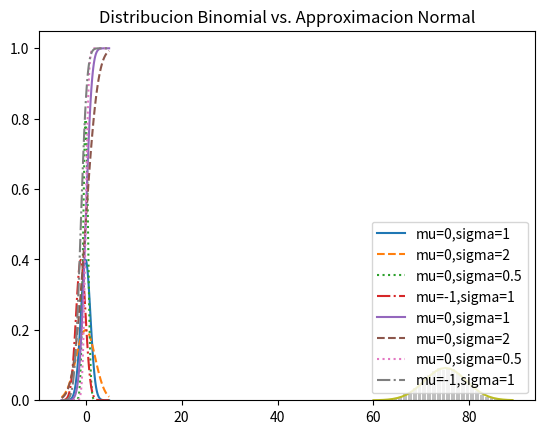

The script that saved this image:
import math

def normal_pdf(x, mu=0, sigma=1):
    sqrt_two_pi = math.sqrt(2 * math.pi)
    return (math.exp(-(x-mu) ** 2 / 2 / sigma ** 2)/ (sqrt_two_pi * sigma))

from matplotlib import pyplot as plt

xs = [x / 10.0 for x in range(-50, 50)]
plt.plot(xs,[normal_pdf(x,sigma=1) for x in xs],'-',label='mu=0,sigma=1')
plt.plot(xs,[normal_pdf(x,sigma=2) for x in xs],'--',label='mu=0,sigma=2')
plt.plot(xs,[normal_pdf(x,sigma=0.5) for x in xs],':',label='mu=0,sigma=0.5')
plt.plot(xs,[normal_pdf(x,mu=-1) for x in xs],'-.',label='mu=-1,sigma=1')
plt.legend()
plt.title("Varias funciones de densidad  para la distribucion Normal ")
plt.show()

import math
def normal_cdf(x, mu=0,sigma=1):
    return (1 + math.erf((x - mu) / math.sqrt(2) / sigma)) / 2

from matplotlib import pyplot as plt

xs = [x / 10.0 for x in range(-50, 50)]
plt.plot(xs,[normal_cdf(x,sigma=1) for x in xs],'-',label='mu=0,sigma=1')
plt.plot(xs,[normal_cdf(x,sigma=2) for x in xs],'--',label='mu=0,sigma=2')
plt.plot(xs,[normal_cdf(x,sigma=0.5) for x in xs],':',label='mu=0,sigma=0.5')
plt.plot(xs,[normal_cdf(x,mu=-1) for x in xs],'-.',label='mu=-1,sigma=1')
plt.legend(loc=4) 
plt.title("Varias  cdfs de la distribución normal")
plt.show()

def inversa_normal_cdf(p, mu=0, sigma=1, tolerancia=0.00001):
    
    """encuentra aproximadamente la inversa de CDF usando busqueda binaria"""
    
    # si no es estándar, calculamos el estándar y reescalamos
    
    if mu != 0 or sigma != 1:
        return mu + sigma * inverse_normal_cdf(p, tolerancia=tolerancia)
    l_z, l_p = -10.0, 0 # normal_cdf(-10) es (muy cerca a) 0
    h_z, h_p = 10.0, 1 # normal_cdf(10) es (muy cerca a) 1
    
    while h_z - l_z > tolerancia:
        medio_z = (l_z + h_z) / 2 # consideramo el punto medio
        mid_p = normal_cdf(medio_z) # y el valor cdf's existe
        if medio_p < p:
            #  el punto medio es aun muy bajo, buscamos arriba 
            l_z, l_p = medio_z, medio_p
        elif medio_p > p:
            
            # el punto medio es muy alto, busco 
            h_z, h_p = medio_z, medio_p
        else:
            break
    return medio_z



import random, collections 

def bernoulli_prueba(p):
    return 1 if random.random() < p else 0

def binomial(n,p):
    return sum(bernoulli_prueba(p) for _ in range(n))

import math, random
from collections import Counter
from matplotlib import pyplot as plt


def bernoulli_prueba(p):
    return 1 if random.random() < p else 0

def binomial(n,p):
    return sum(bernoulli_prueba(p) for _ in range(n))
    

def normal_cdf(x, mu=0,sigma=1):
    return (1 + math.erf((x - mu) / math.sqrt(2) / sigma)) / 2


def graf_histograma(p, n, num_puntos):
    data = [binomial(n, p) for _ in range(num_puntos)]

    # usamos un grafico de barras para mostrar las muestras binomiales
    histograma  = Counter(data)
    plt.bar([x - 0.4 for x in histograma .keys()],
            [v / num_puntos for v in histograma .values()],
            0.8,
            color='0.75')
    mu = p * n
    sigma = math.sqrt(n * p * (1 - p))
    # usamos un grafico de  lineas para mostrar una  aproximacion normal
    xs = range(min(data), max(data) + 1)
    ys = [normal_cdf(i + 0.5, mu, sigma) - normal_cdf(i - 0.5, mu, sigma)
          for i in xs]
    plt.plot(xs,ys)
    plt.title("Distribucion Binomial vs. Approximacion Normal")
    plt.show()

graf_histograma(0.75, 100, 10000) 

